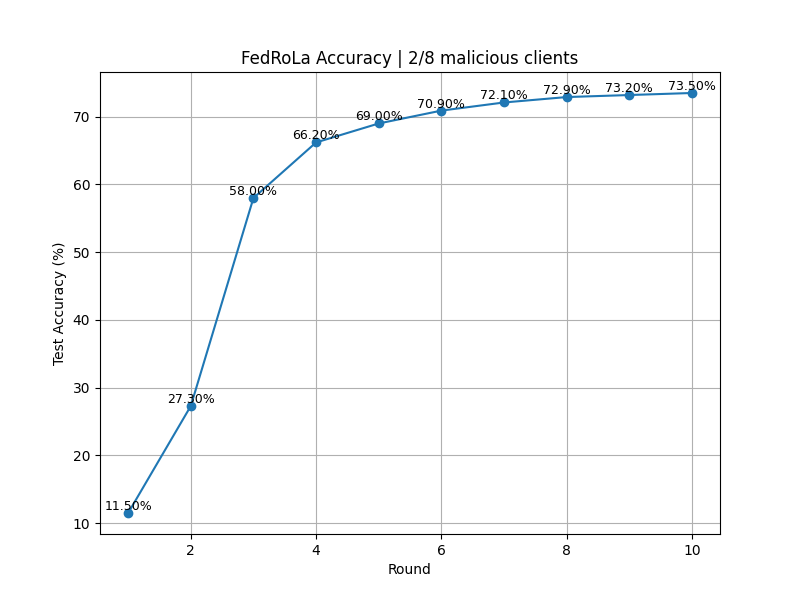

Data behind this chart, as committed beside it:
Round, TestAccuracy
1, 11.5
2, 27.3
3, 58.0
4, 66.2
5, 69.0
6, 70.9
7, 72.1
8, 72.9
9, 73.2
10, 73.5
